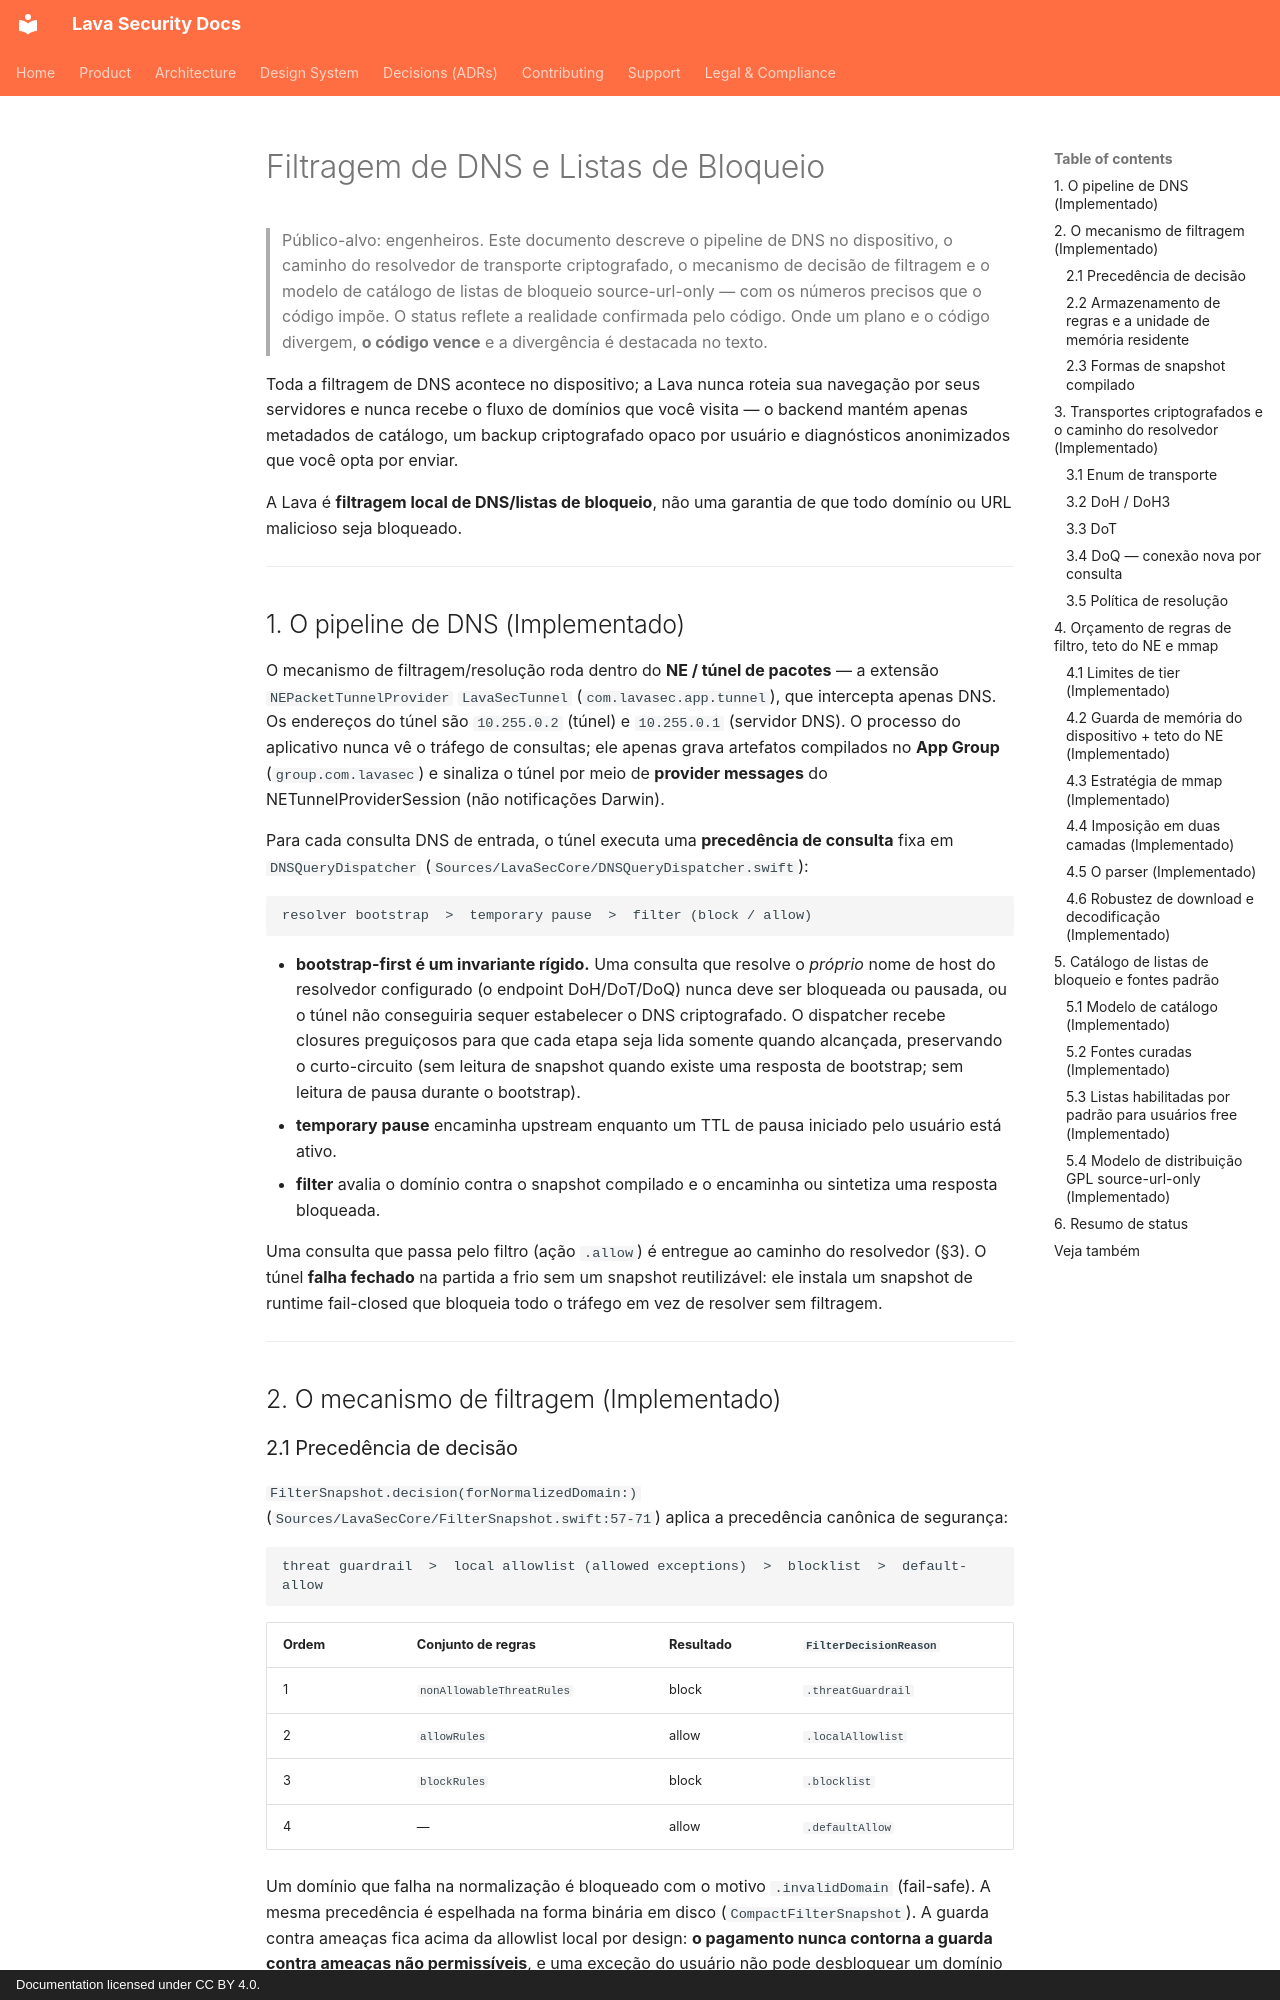

repository: lavasecurity/lavasec-doc · page: architecture/dns-filtering-and-blocklists.pt-BR/index.html · generator: mkdocs · copyright: Documentation licensed under CC BY 4.0.

---
last_reviewed: 2026-06-20
owner: engineering
source_repos: [lavasec-ios]
grounded_at: {lavasec-ios: "e1e4fe9"}
---

# Filtragem de DNS e Listas de Bloqueio

> Público-alvo: engenheiros. Este documento descreve o pipeline de DNS no dispositivo, o caminho do resolvedor de transporte criptografado, o mecanismo de decisão de filtragem e o modelo de catálogo de listas de bloqueio source-url-only — com os números precisos que o código impõe. O status reflete a realidade confirmada pelo código. Onde um plano e o código divergem, **o código vence** e a divergência é destacada no texto.

Toda a filtragem de DNS acontece no dispositivo; a Lava nunca roteia sua navegação por seus servidores e nunca recebe o fluxo de domínios que você visita — o backend mantém apenas metadados de catálogo, um backup criptografado opaco por usuário e diagnósticos anonimizados que você opta por enviar.

A Lava é **filtragem local de DNS/listas de bloqueio**, não uma garantia de que todo domínio ou URL malicioso seja bloqueado.

---

## 1. O pipeline de DNS (Implementado)

O mecanismo de filtragem/resolução roda dentro do **NE / túnel de pacotes** — a extensão `NEPacketTunnelProvider` `LavaSecTunnel` (`com.lavasec.app.tunnel`), que intercepta apenas DNS. Os endereços do túnel são `10.255.0.2` (túnel) e `10.255.0.1` (servidor DNS). O processo do aplicativo nunca vê o tráfego de consultas; ele apenas grava artefatos compilados no **App Group** (`group.com.lavasec`) e sinaliza o túnel por meio de **provider messages** do NETunnelProviderSession (não notificações Darwin).

Para cada consulta DNS de entrada, o túnel executa uma **precedência de consulta** fixa em `DNSQueryDispatcher` (`Sources/LavaSecCore/DNSQueryDispatcher.swift`):

```
resolver bootstrap  >  temporary pause  >  filter (block / allow)
```

- **bootstrap-first é um invariante rígido.** Uma consulta que resolve o *próprio* nome de host do resolvedor configurado (o endpoint DoH/DoT/DoQ) nunca deve ser bloqueada ou pausada, ou o túnel não conseguiria sequer estabelecer o DNS criptografado. O dispatcher recebe closures preguiçosos para que cada etapa seja lida somente quando alcançada, preservando o curto-circuito (sem leitura de snapshot quando existe uma resposta de bootstrap; sem leitura de pausa durante o bootstrap).
- **temporary pause** encaminha upstream enquanto um TTL de pausa iniciado pelo usuário está ativo.
- **filter** avalia o domínio contra o snapshot compilado e o encaminha ou sintetiza uma resposta bloqueada.

Uma consulta que passa pelo filtro (ação `.allow`) é entregue ao caminho do resolvedor (§3). O túnel **falha fechado** na partida a frio sem um snapshot reutilizável: ele instala um snapshot de runtime fail-closed que bloqueia todo o tráfego em vez de resolver sem filtragem.

---

## 2. O mecanismo de filtragem (Implementado)

### 2.1 Precedência de decisão

`FilterSnapshot.decision(forNormalizedDomain:)` (`Sources/LavaSecCore/FilterSnapshot.swift:57-71`) aplica a precedência canônica de segurança:

```
threat guardrail  >  local allowlist (allowed exceptions)  >  blocklist  >  default-allow
```

| Ordem | Conjunto de regras | Resultado | `FilterDecisionReason` |
|---|---|---|---|
| 1 | `nonAllowableThreatRules` | block | `.threatGuardrail` |
| 2 | `allowRules` | allow | `.localAllowlist` |
| 3 | `blockRules` | block | `.blocklist` |
| 4 | — | allow | `.defaultAllow` |

Um domínio que falha na normalização é bloqueado com o motivo `.invalidDomain` (fail-safe). A mesma precedência é espelhada na forma binária em disco (`CompactFilterSnapshot`). A guarda contra ameaças fica acima da allowlist local por design: **o pagamento nunca contorna a guarda contra ameaças não permissíveis**, e uma exceção do usuário não pode desbloquear um domínio da guarda.

> Nota: na árvore de trabalho atual, `nonAllowableThreatRules` / `guardrailSources` estão vazios (`DefaultCatalog.guardrailSources = []`, `BlocklistModels.swift:254`); o slot de precedência está conectado e imposto, mas ainda é distribuído sem entradas de guarda.
